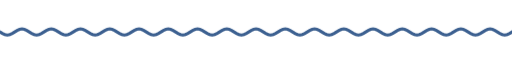
t = 0.00 s
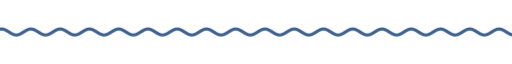
t = 1.67 s
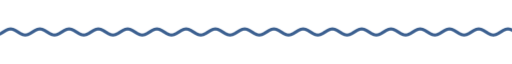
t = 3.33 s
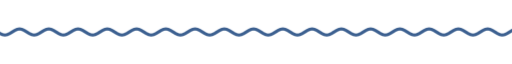
t = 5.00 s
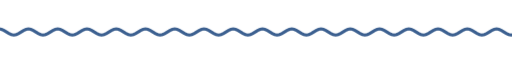
t = 6.67 s
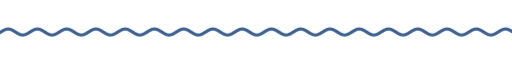
t = 8.33 s

The animated SVG that drew these frames (rendered in a browser with its animation timeline set to each time). Animation: 9 CSS @keyframes rules; frames cover the first 8.33 s, repeats indefinitely.

<svg xmlns="http://www.w3.org/2000/svg" xmlns:xlink="http://www.w3.org/1999/xlink" width="840" height="28" viewBox="0 0 840 28" role="img" aria-label="divider"><title>divider</title><style>text{font-family:G,R,'Google Sans','Segoe UI',Roboto,sans-serif;font-variation-settings:'ROND' 100}
.up{animation:up .8s cubic-bezier(.05,.7,.1,1) both}
.pop{transform-box:fill-box;transform-origin:center;animation:pop .6s cubic-bezier(.34,1.56,.64,1) both}
.fade{animation:fade .9s ease both}
.spin{transform-box:fill-box;transform-origin:center;animation:spin 40s linear infinite}
.spin-r{transform-box:fill-box;transform-origin:center;animation:spin 28s linear infinite reverse}
.bob{transform-box:fill-box;transform-origin:center;animation:bob 7s ease-in-out infinite}
.grow{transform-box:fill-box;transform-origin:left center;animation:grow 1.1s cubic-bezier(.2,0,0,1) both}
.wght{animation:wght 1.6s cubic-bezier(.2,0,0,1) .2s both}
.wave{animation:wave 2.4s linear infinite}
.blink{animation:blink 1s step-end infinite}
@keyframes blink{50%{opacity:0}}
@keyframes up{from{opacity:0;transform:translateY(14px)}to{opacity:1;transform:none}}
@keyframes pop{from{opacity:0;transform:scale(.6)}to{opacity:1;transform:scale(1)}}
@keyframes fade{from{opacity:0}to{opacity:1}}
@keyframes spin{to{transform:rotate(360deg)}}
@keyframes bob{0%,100%{transform:translateY(0) rotate(0)}50%{transform:translateY(-10px) rotate(12deg)}}
@keyframes grow{from{transform:scaleX(0)}to{transform:scaleX(1)}}
@keyframes wght{from{font-variation-settings:'ROND' 100,'wght' 400}to{font-variation-settings:'ROND' 100,'wght' 760}}
@keyframes wave{from{transform:translateX(0)}to{transform:translateX(-48px)}}
@media (prefers-reduced-motion:reduce){*{animation:none!important}}</style><clipPath id="w"><rect x="0" y="0" width="840" height="28"/></clipPath><g clip-path="url(#w)"><path class="wave" d="M0 14.0 L4 16.5 L8 18.3 L12 19.0 L16 18.3 L20 16.5 L24 14.0 L28 11.5 L32 9.7 L36 9.0 L40 9.7 L44 11.5 L48 14.0 L52 16.5 L56 18.3 L60 19.0 L64 18.3 L68 16.5 L72 14.0 L76 11.5 L80 9.7 L84 9.0 L88 9.7 L92 11.5 L96 14.0 L100 16.5 L104 18.3 L108 19.0 L112 18.3 L116 16.5 L120 14.0 L124 11.5 L128 9.7 L132 9.0 L136 9.7 L140 11.5 L144 14.0 L148 16.5 L152 18.3 L156 19.0 L160 18.3 L164 16.5 L168 14.0 L172 11.5 L176 9.7 L180 9.0 L184 9.7 L188 11.5 L192 14.0 L196 16.5 L200 18.3 L204 19.0 L208 18.3 L212 16.5 L216 14.0 L220 11.5 L224 9.7 L228 9.0 L232 9.7 L236 11.5 L240 14.0 L244 16.5 L248 18.3 L252 19.0 L256 18.3 L260 16.5 L264 14.0 L268 11.5 L272 9.7 L276 9.0 L280 9.7 L284 11.5 L288 14.0 L292 16.5 L296 18.3 L300 19.0 L304 18.3 L308 16.5 L312 14.0 L316 11.5 L320 9.7 L324 9.0 L328 9.7 L332 11.5 L336 14.0 L340 16.5 L344 18.3 L348 19.0 L352 18.3 L356 16.5 L360 14.0 L364 11.5 L368 9.7 L372 9.0 L376 9.7 L380 11.5 L384 14.0 L388 16.5 L392 18.3 L396 19.0 L400 18.3 L404 16.5 L408 14.0 L412 11.5 L416 9.7 L420 9.0 L424 9.7 L428 11.5 L432 14.0 L436 16.5 L440 18.3 L444 19.0 L448 18.3 L452 16.5 L456 14.0 L460 11.5 L464 9.7 L468 9.0 L472 9.7 L476 11.5 L480 14.0 L484 16.5 L488 18.3 L492 19.0 L496 18.3 L500 16.5 L504 14.0 L508 11.5 L512 9.7 L516 9.0 L520 9.7 L524 11.5 L528 14.0 L532 16.5 L536 18.3 L540 19.0 L544 18.3 L548 16.5 L552 14.0 L556 11.5 L560 9.7 L564 9.0 L568 9.7 L572 11.5 L576 14.0 L580 16.5 L584 18.3 L588 19.0 L592 18.3 L596 16.5 L600 14.0 L604 11.5 L608 9.7 L612 9.0 L616 9.7 L620 11.5 L624 14.0 L628 16.5 L632 18.3 L636 19.0 L640 18.3 L644 16.5 L648 14.0 L652 11.5 L656 9.7 L660 9.0 L664 9.7 L668 11.5 L672 14.0 L676 16.5 L680 18.3 L684 19.0 L688 18.3 L692 16.5 L696 14.0 L700 11.5 L704 9.7 L708 9.0 L712 9.7 L716 11.5 L720 14.0 L724 16.5 L728 18.3 L732 19.0 L736 18.3 L740 16.5 L744 14.0 L748 11.5 L752 9.7 L756 9.0 L760 9.7 L764 11.5 L768 14.0 L772 16.5 L776 18.3 L780 19.0 L784 18.3 L788 16.5 L792 14.0 L796 11.5 L800 9.7 L804 9.0 L808 9.7 L812 11.5 L816 14.0 L820 16.5 L824 18.3 L828 19.0 L832 18.3 L836 16.5 L840 14.0 L844 11.5 L848 9.7 L852 9.0 L856 9.7 L860 11.5 L864 14.0 L868 16.5 L872 18.3 L876 19.0 L880 18.3 L884 16.5 L888 14.0 L892 11.5 L896 9.7 L900 9.0 L904 9.7 L908 11.5 L912 14.0 L916 16.5 L920 18.3 L924 19.0 L928 18.3 L932 16.5 L936 14.0" fill="none" stroke="#3c6090" stroke-width="5" stroke-linecap="round"/></g></svg>
